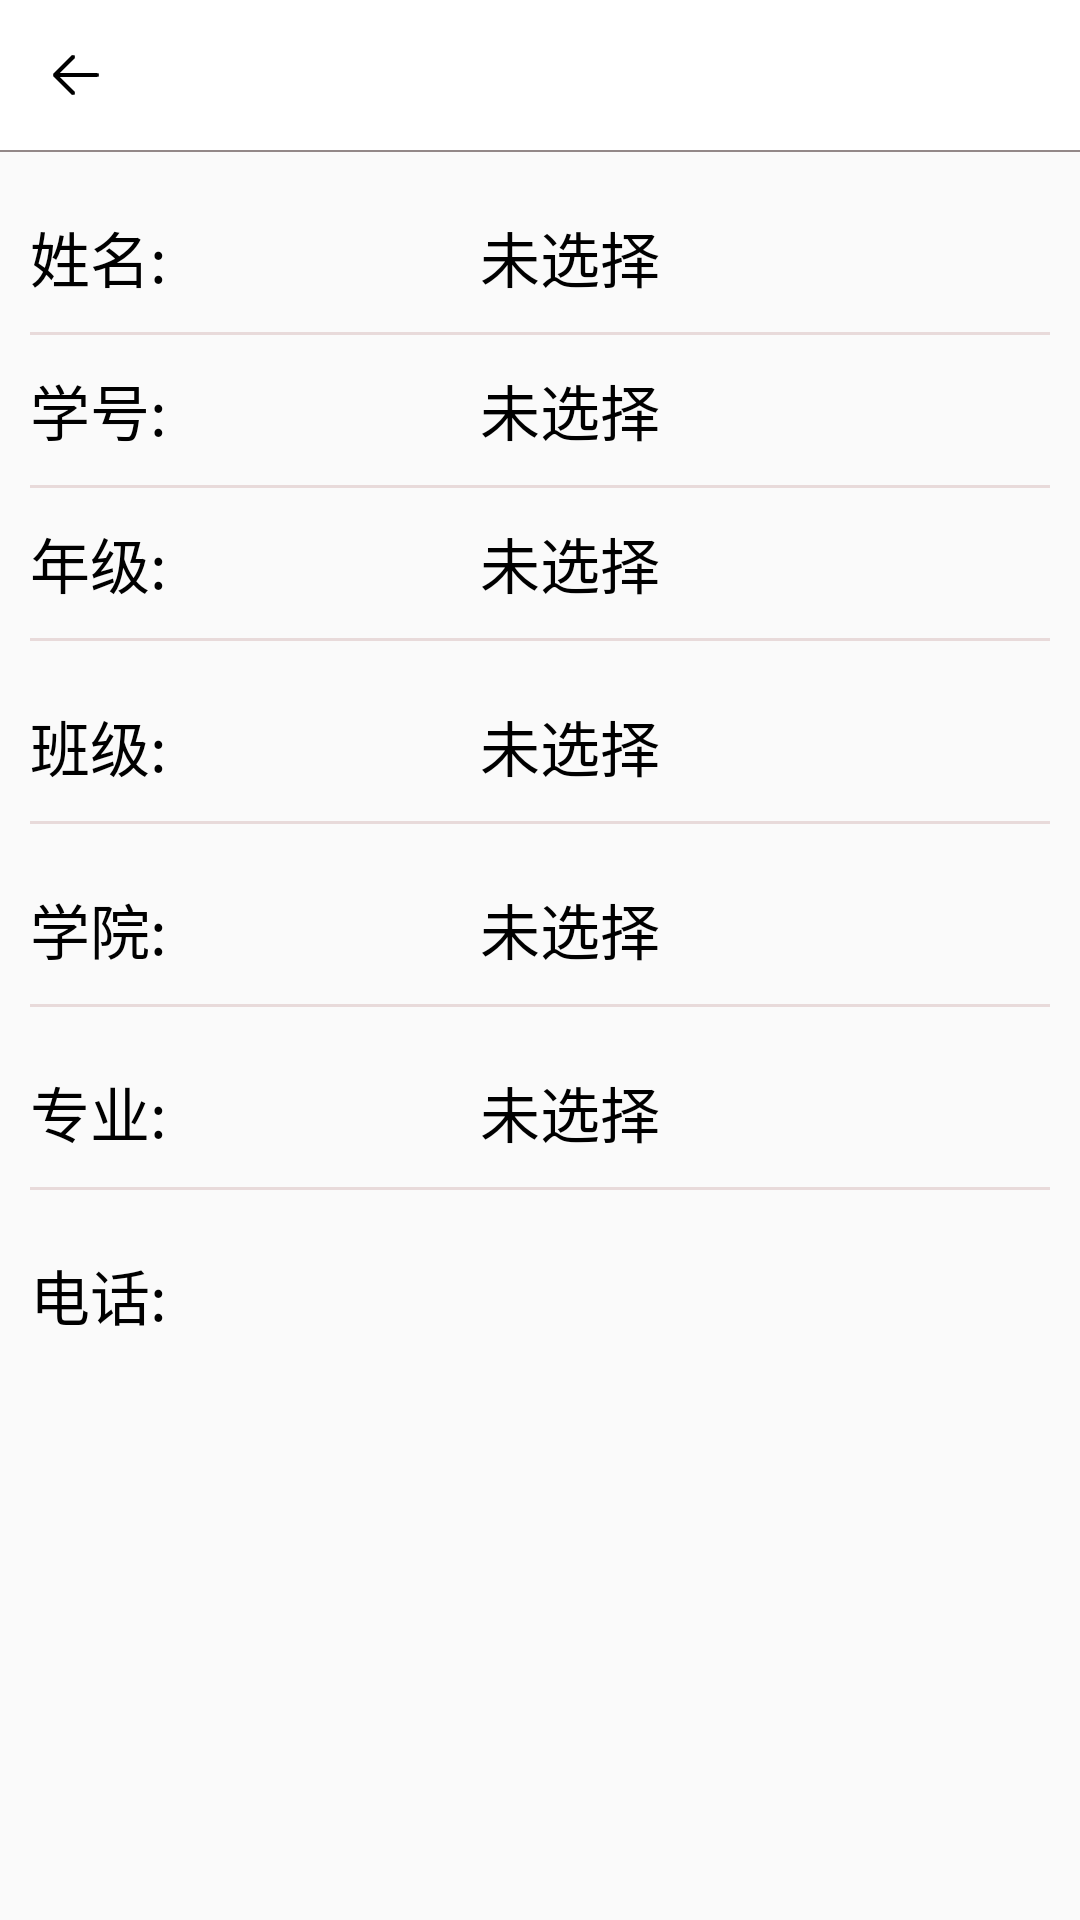

The Android layout XML behind this screen, and the referenced resources:
<!-- AndroidManifest.xml: application theme Theme.AppCompat.Light.NoActionBar -->
<!-- res/layout/activity_view_user_info.xml -->
<?xml version="1.0" encoding="utf-8"?>
<LinearLayout xmlns:android="http://schemas.android.com/apk/res/android"
    android:layout_width="match_parent"
    android:layout_height="match_parent"
    android:orientation="vertical">

    <RelativeLayout
        android:layout_width="match_parent"
        android:layout_height="50dp"
        android:background="@color/colorWhite">

        <ImageButton
            android:layout_width="50dp"
            android:layout_height="match_parent"
            android:src="@mipmap/home_back"
            android:background="?attr/selectableItemBackgroundBorderless"
            android:theme="@style/RippleWhite"
            android:id="@+id/home_student_edit_back" />
    </RelativeLayout>

    <View
        android:layout_width="match_parent"
        android:layout_height="0.5dp"
        android:background="@color/colorGrayDark"/>

        <LinearLayout
            android:layout_width="match_parent"
            android:layout_height="wrap_content"
            android:orientation="vertical"
            android:layout_marginStart="@dimen/CommonPadding"
            android:layout_marginEnd="@dimen/CommonPadding"
            android:layout_marginTop="@dimen/CommonPadding">

            <LinearLayout
                android:layout_width="match_parent"
                android:layout_height="50dp"
                android:orientation="horizontal">
                <TextView
                    android:layout_width="150dp"
                    android:layout_height="match_parent"
                    android:text="姓名:"
                    android:textSize="@dimen/normalSize"
                    android:gravity="center_vertical"
                    android:textColor="@color/colorBlack"/>
                <TextView
                    android:layout_width="match_parent"
                    android:layout_height="match_parent"
                    android:text="@string/defalut"
                    android:textSize="@dimen/normalSize"
                    android:gravity="center_vertical"
                    android:id="@+id/home_admin_view_name"
                    android:textColor="@color/colorBlack" />
            </LinearLayout>

            <View
                android:layout_width="match_parent"
                android:layout_height="1dp"
                android:background="@color/colorGrayTint"/>

            <LinearLayout
                android:layout_width="match_parent"
                android:layout_height="50dp"
                android:orientation="horizontal">
                <TextView
                    android:layout_width="150dp"
                    android:layout_height="match_parent"
                    android:text="学号:"
                    android:textSize="@dimen/normalSize"
                    android:gravity="center_vertical"
                    android:textColor="@color/colorBlack"/>
                <TextView
                    android:layout_width="match_parent"
                    android:layout_height="match_parent"
                    android:text="@string/defalut"
                    android:textSize="@dimen/normalSize"
                    android:gravity="center_vertical"
                    android:id="@+id/home_admin_view_number"
                    android:textColor="@color/colorBlack" />
            </LinearLayout>

            <View
                android:layout_width="match_parent"
                android:layout_height="1dp"
                android:background="@color/colorGrayTint"/>

            <LinearLayout
                android:layout_width="match_parent"
                android:layout_height="50dp"
                android:orientation="horizontal">
                <TextView
                    android:layout_width="150dp"
                    android:layout_height="match_parent"
                    android:text="年级:"
                    android:textSize="@dimen/normalSize"
                    android:gravity="center_vertical"
                    android:textColor="@color/colorBlack"/>
                <TextView
                    android:layout_width="match_parent"
                    android:layout_height="match_parent"
                    android:text="@string/defalut"
                    android:textSize="@dimen/normalSize"
                    android:gravity="center_vertical"
                    android:id="@+id/home_admin_view_grade"
                    android:textColor="@color/colorBlack" />
            </LinearLayout>

            <View
                android:layout_width="match_parent"
                android:layout_height="1dp"
                android:background="@color/colorGrayTint"/>

            <LinearLayout
                android:layout_width="match_parent"
                android:layout_height="50dp"
                android:orientation="horizontal"
                android:layout_marginTop="@dimen/CommonPadding">
                <TextView
                    android:layout_width="150dp"
                    android:layout_height="match_parent"
                    android:text="班级:"
                    android:textSize="@dimen/normalSize"
                    android:gravity="center_vertical"
                    android:textColor="@color/colorBlack"/>
                <TextView
                    android:layout_width="match_parent"
                    android:layout_height="match_parent"
                    android:text="@string/defalut"
                    android:textSize="@dimen/normalSize"
                    android:gravity="center_vertical"
                    android:id="@+id/home_admin_view_class"
                    android:textColor="@color/colorBlack" />
            </LinearLayout>

            <View
                android:layout_width="match_parent"
                android:layout_height="1dp"
                android:background="@color/colorGrayTint"/>

            <LinearLayout
                android:layout_width="match_parent"
                android:layout_height="50dp"
                android:orientation="horizontal"
                android:layout_marginTop="@dimen/CommonPadding">
                <TextView
                    android:layout_width="150dp"
                    android:layout_height="match_parent"
                    android:text="学院:"
                    android:textSize="@dimen/normalSize"
                    android:gravity="center_vertical"
                    android:textColor="@color/colorBlack"/>
                <TextView
                    android:layout_width="match_parent"
                    android:layout_height="match_parent"
                    android:text="@string/defalut"
                    android:textSize="@dimen/normalSize"
                    android:gravity="center_vertical"
                    android:id="@+id/home_admin_view_academy"
                    android:textColor="@color/colorBlack" />
            </LinearLayout>

            <View
                android:layout_width="match_parent"
                android:layout_height="1dp"
                android:background="@color/colorGrayTint"/>

            <LinearLayout
                android:layout_width="match_parent"
                android:layout_height="50dp"
                android:orientation="horizontal"
                android:layout_marginTop="@dimen/CommonPadding">
                <TextView
                    android:layout_width="150dp"
                    android:layout_height="match_parent"
                    android:text="专业:"
                    android:textSize="@dimen/normalSize"
                    android:gravity="center_vertical"
                    android:textColor="@color/colorBlack"/>
                <TextView
                    android:layout_width="match_parent"
                    android:layout_height="match_parent"
                    android:text="@string/defalut"
                    android:textSize="@dimen/normalSize"
                    android:gravity="center_vertical"
                    android:id="@+id/home_admin_view_profession"
                    android:textColor="@color/colorBlack" />
            </LinearLayout>

            <View
                android:layout_width="match_parent"
                android:layout_height="1dp"
                android:background="@color/colorGrayTint"/>

            <LinearLayout
                android:layout_width="match_parent"
                android:layout_height="50dp"
                android:orientation="horizontal"
                android:layout_marginTop="@dimen/CommonPadding">
                <TextView
                    android:layout_width="150dp"
                    android:layout_height="match_parent"
                    android:text="电话:"
                    android:textSize="@dimen/normalSize"
                    android:gravity="center_vertical"
                    android:textColor="@color/colorBlack"/>
                <TextView
                    android:layout_width="match_parent"
                    android:layout_height="match_parent"
                    android:textSize="@dimen/normalSize"
                    android:gravity="center_vertical"
                    android:id="@+id/home_admin_view_phone"
                    android:textColor="@color/colorBlack"
                    android:autoLink="phone" />
            </LinearLayout>
        </LinearLayout>


</LinearLayout>
<!-- resources referenced by this layout -->
<resources>
  <color name="colorBlack">#000000</color>
  <color name="colorGrayDark">#938888</color>
  <color name="colorGrayTint">#e8dada</color>
  <color name="colorWhite">#ffffff</color>
  <dimen name="CommonPadding">10dp</dimen>
  <dimen name="normalSize">20sp</dimen>
  <!-- mipmap home_back: png bitmap (mipmap-xxhdpi, 505 bytes) -->
  <string name="defalut">未选择</string>
  <style name="RippleWhite">
          <item name="android:radius">22.5dp</item>
      </style>
</resources>
